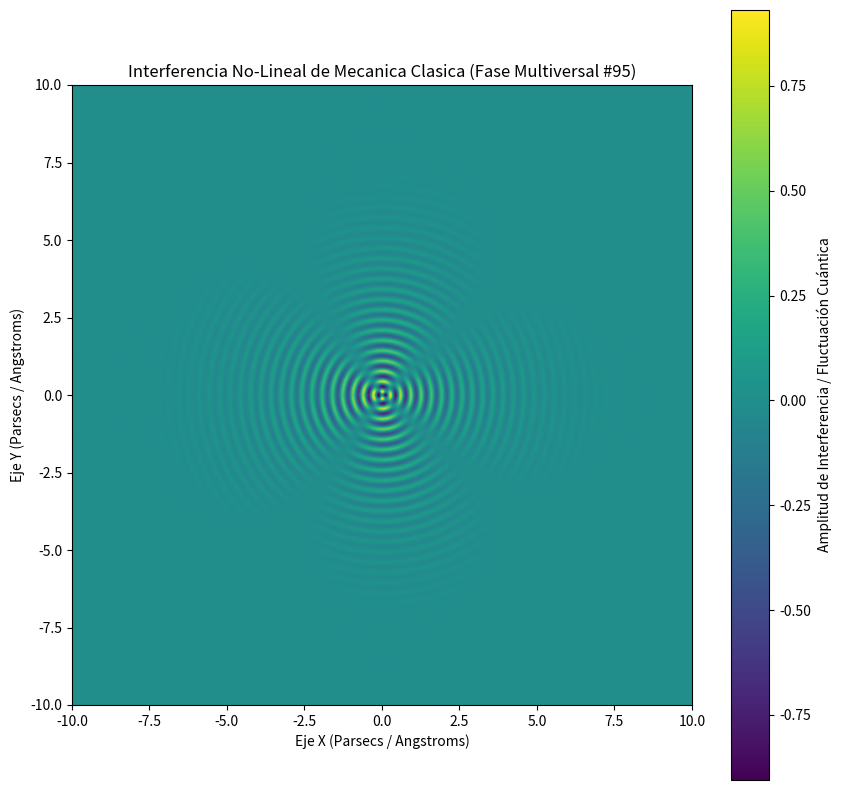

This figure's Python source:
%matplotlib inline
# Simulación Multiversal: Mecanica Clasica - Variante 95
import numpy as np
import matplotlib.pyplot as plt

# Parámetros Físicos No-Lineales
omega_1 = 18.979
omega_2 = 2.166
lambda_decay = 0.624
phase_shift = 2.6

x = np.linspace(-10, 10, 800)
y = np.linspace(-10, 10, 800)
X, Y = np.meshgrid(x, y)

# Dinámica de Fluidos / Campos Tensor-Escalares (Fase Multiversal)
R = np.sqrt(X**2 + Y**2) + 1e-5
Z = (np.sin(omega_1 * R + phase_shift) * np.cos(omega_2 * np.arctan2(Y, X))) * np.exp(-lambda_decay * R)

plt.figure(figsize=(10, 10))
plt.imshow(Z, cmap='viridis', extent=[-10, 10, -10, 10], origin='lower')
plt.colorbar(label='Amplitud de Interferencia / Fluctuación Cuántica')
plt.title(r'Interferencia No-Lineal de Mecanica Clasica (Fase Multiversal #95)')
plt.xlabel('Eje X (Parsecs / Angstroms)')
plt.ylabel('Eje Y (Parsecs / Angstroms)')
plt.show()
